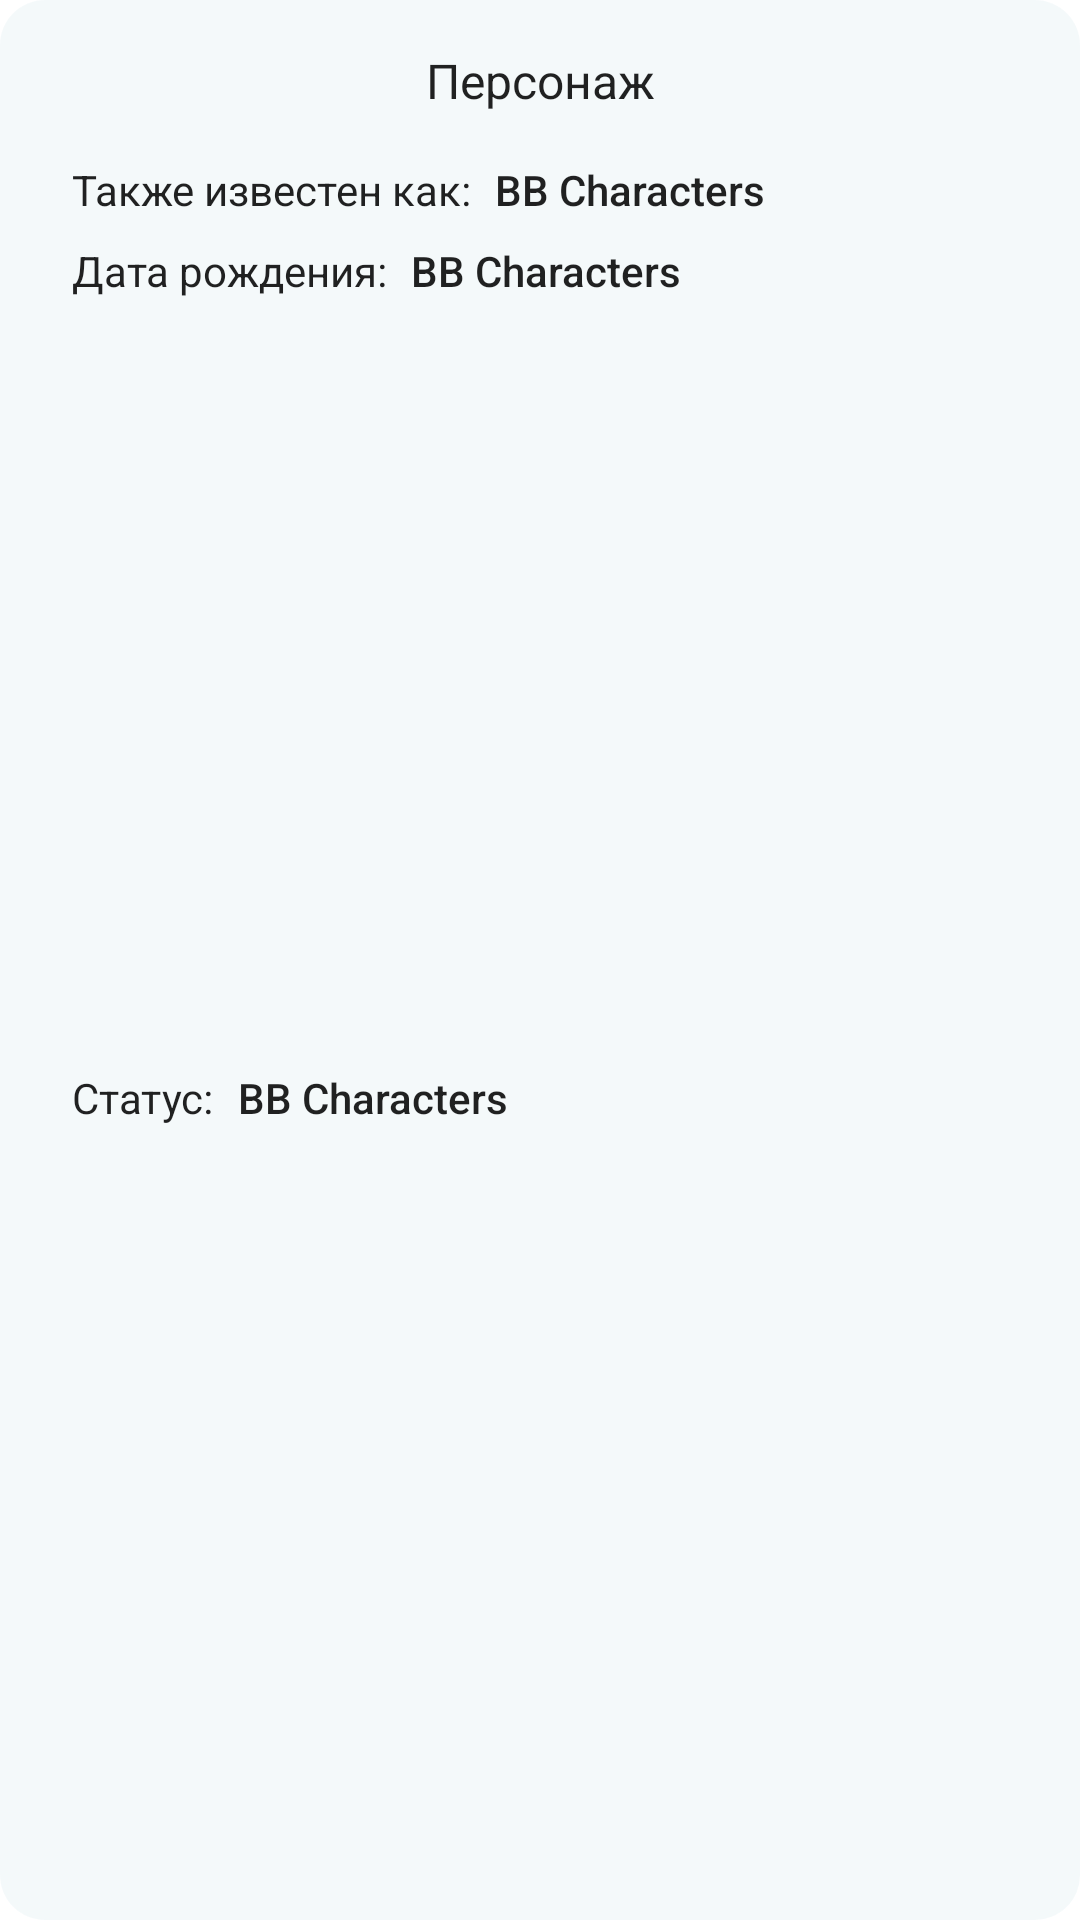

Write the Android layout XML for this screen, with the resource values it uses.
<!-- AndroidManifest.xml: application theme Theme.BreakingBadApp -->
<!-- res/layout/view_character_info.xml -->
<?xml version="1.0" encoding="utf-8"?>
<androidx.constraintlayout.widget.ConstraintLayout xmlns:android="http://schemas.android.com/apk/res/android"
    xmlns:app="http://schemas.android.com/apk/res-auto"
    android:layout_width="match_parent"
    android:layout_height="wrap_content"
    android:layout_marginHorizontal="24dp">

    <FrameLayout
        android:id="@+id/frameLayout"
        android:layout_width="match_parent"
        android:layout_height="0dp"
        android:alpha="0.05"
        android:background="@drawable/bg_character"
        android:backgroundTint="@color/character_info"
        app:layout_constraintBottom_toBottomOf="parent"
        app:layout_constraintTop_toTopOf="parent" />

    <androidx.appcompat.widget.AppCompatTextView
        android:id="@+id/tv_title"
        android:layout_width="0dp"
        android:layout_height="wrap_content"
        android:layout_marginStart="24dp"
        android:layout_marginTop="16dp"
        android:layout_marginEnd="24dp"
        android:fontFamily="sans-serif"
        android:text="@string/character"
        android:textAlignment="center"
        android:textColor="@color/special_black"
        android:textSize="16sp"
        app:layout_constraintEnd_toEndOf="parent"
        app:layout_constraintStart_toStartOf="parent"
        app:layout_constraintTop_toTopOf="parent" />

    <androidx.appcompat.widget.AppCompatTextView
        android:id="@+id/tv_nickname_show"
        android:layout_width="wrap_content"
        android:layout_height="wrap_content"
        android:fontFamily="sans-serif"
        android:text="@string/also_known_as"
        android:textColor="@color/special_black"
        android:textSize="14sp"
        app:layout_constraintBottom_toBottomOf="@+id/tv_nickname"
        app:layout_constraintStart_toStartOf="@+id/tv_title"
        app:layout_constraintTop_toTopOf="@+id/tv_nickname" />

    <androidx.appcompat.widget.AppCompatTextView
        android:id="@+id/tv_nickname"
        android:layout_width="0dp"
        android:layout_height="wrap_content"
        android:layout_marginStart="8dp"
        android:layout_marginTop="16dp"
        android:fontFamily="sans-serif-medium"
        android:text="@string/bb_characters"
        android:textColor="@color/special_black"
        android:textSize="14sp"
        app:layout_constraintEnd_toEndOf="@+id/tv_title"
        app:layout_constraintStart_toEndOf="@+id/tv_nickname_show"
        app:layout_constraintTop_toBottomOf="@+id/tv_title" />

    <androidx.appcompat.widget.AppCompatTextView
        android:id="@+id/tv_born_date_show"
        android:layout_width="wrap_content"
        android:layout_height="wrap_content"
        android:fontFamily="sans-serif"
        android:text="@string/born_date"
        android:textColor="@color/special_black"
        android:textSize="14sp"
        app:layout_constraintBottom_toBottomOf="@+id/tv_born_date"
        app:layout_constraintStart_toStartOf="@+id/tv_title"
        app:layout_constraintTop_toTopOf="@+id/tv_born_date" />

    <androidx.appcompat.widget.AppCompatTextView
        android:id="@+id/tv_born_date"
        android:layout_width="0dp"
        android:layout_height="wrap_content"
        android:layout_marginStart="8dp"
        android:layout_marginTop="8dp"
        android:fontFamily="sans-serif-medium"
        android:text="@string/bb_characters"
        android:textColor="@color/special_black"
        android:textSize="14sp"
        app:layout_constraintEnd_toEndOf="@+id/tv_title"
        app:layout_constraintStart_toEndOf="@+id/tv_born_date_show"
        app:layout_constraintTop_toBottomOf="@+id/tv_nickname" />

    <androidx.appcompat.widget.AppCompatTextView
        android:id="@+id/tv_status_show"
        android:layout_width="wrap_content"
        android:layout_height="wrap_content"
        android:fontFamily="sans-serif"
        android:text="@string/status"
        android:textColor="@color/special_black"
        android:textSize="14sp"
        app:layout_constraintBottom_toBottomOf="@+id/tv_status"
        app:layout_constraintStart_toStartOf="@+id/tv_title"
        app:layout_constraintTop_toTopOf="@+id/tv_status" />

    <androidx.appcompat.widget.AppCompatTextView
        android:id="@+id/tv_status"
        android:layout_width="0dp"
        android:layout_height="wrap_content"
        android:layout_marginStart="8dp"
        android:layout_marginTop="8dp"
        android:layout_marginBottom="16dp"
        android:fontFamily="sans-serif-medium"
        android:text="@string/bb_characters"
        android:textColor="@color/special_black"
        android:textSize="14sp"
        app:layout_constraintBottom_toBottomOf="parent"
        app:layout_constraintEnd_toEndOf="@+id/tv_title"
        app:layout_constraintStart_toEndOf="@+id/tv_status_show"
        app:layout_constraintTop_toBottomOf="@+id/tv_born_date" />

</androidx.constraintlayout.widget.ConstraintLayout>
<!-- resources referenced by this layout -->
<resources>
  <color name="character_info">#308EA3</color>
  <color name="special_black">#DE000000</color>
  <!-- drawable bg_character (drawable) -->
  <?xml version="1.0" encoding="utf-8"?>
  <shape xmlns:android="http://schemas.android.com/apk/res/android">
      <solid android:color="@color/white" />
      <corners android:radius="15dp"/>
      <padding android:left="0dp" android:top="0dp" android:right="0dp" android:bottom="0dp" />
  </shape>
  <string name="also_known_as">Также известен как:</string>
  <string name="bb_characters">BB Characters</string>
  <string name="born_date">Дата рождения:</string>
  <string name="character">Персонаж</string>
  <string name="status">Статус:</string>
  <style name="Theme.BreakingBadApp" parent="Theme.MaterialComponents.DayNight.DarkActionBar">
          
          <item name="colorPrimary">@color/colorPrimary</item>
          <item name="colorPrimaryVariant">@color/colorPrimaryDark</item>
          <item name="colorOnPrimary">@color/white</item>
          
          <item name="colorSecondary">@color/teal_200</item>
          <item name="colorSecondaryVariant">@color/teal_700</item>
          <item name="colorOnSecondary">@color/black</item>
          
          <item name="android:statusBarColor" tools:targetApi="l">@color/transparent</item>
          
      </style>
  <color name="white">#FFFFFF</color>
  <color name="colorPrimary">#389B54</color>
  <color name="colorPrimaryDark">#2C8F48</color>
  <color name="teal_200">#FF03DAC5</color>
  <color name="teal_700">#FF018786</color>
  <color name="black">#FF000000</color>
  <color name="transparent">#00000000</color>
</resources>
